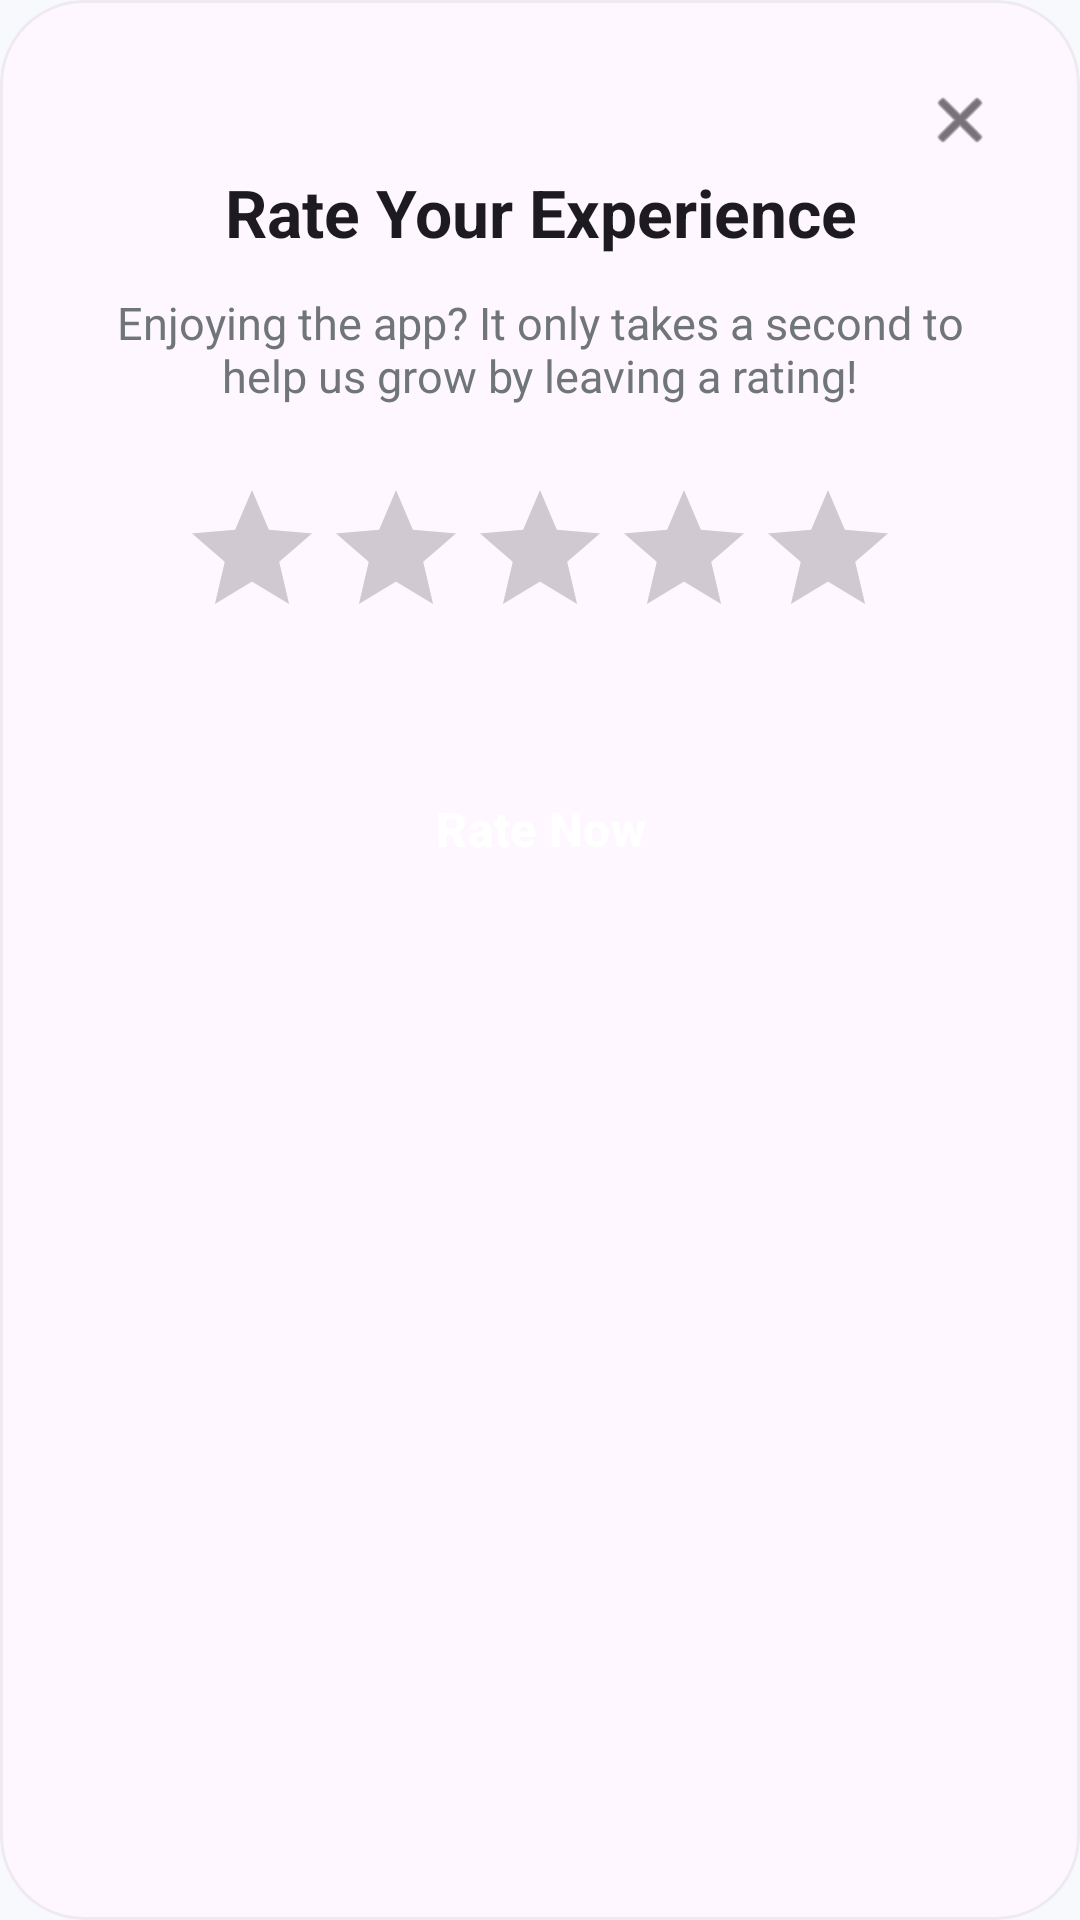

Here is an Android app screen rendered from its layout file. Give the layout XML and the strings, colors and styles it references.
<!-- AndroidManifest.xml: application theme Theme.CalculatorApp -->
<!-- res/layout/dialog_rating.xml -->
<?xml version="1.0" encoding="utf-8"?>
<com.google.android.material.card.MaterialCardView xmlns:android="http://schemas.android.com/apk/res/android"
    xmlns:app="http://schemas.android.com/apk/res-auto"
    android:layout_width="match_parent"
    android:layout_height="wrap_content"
    android:layout_margin="24dp"
    app:cardCornerRadius="28dp"
    app:cardElevation="0dp"
    app:strokeWidth="1dp"
    app:strokeColor="#1A70757A"
    app:cardBackgroundColor="?attr/colorSurface">

    <RelativeLayout
        android:layout_width="match_parent"
        android:layout_height="wrap_content"
        android:padding="24dp">

        <ImageView
            android:id="@+id/btnCloseRating"
            android:layout_width="32dp"
            android:layout_height="32dp"
            android:layout_alignParentEnd="true"
            android:layout_alignParentTop="true"
            android:padding="4dp"
            android:src="@android:drawable/ic_menu_close_clear_cancel"
            app:tint="?attr/colorOnSurface"
            android:clickable="true"
            android:focusable="true"
            android:background="?attr/selectableItemBackgroundBorderless" />

        <TextView
            android:id="@+id/tvRatingTitle"
            android:layout_width="match_parent"
            android:layout_height="wrap_content"
            android:layout_marginTop="32dp"
            android:gravity="center"
            android:text="Rate Your Experience"
            android:textSize="22sp"
            android:textStyle="bold"
            android:textColor="?attr/colorOnSurface" />

        <TextView
            android:id="@+id/tvRatingDesc"
            android:layout_width="match_parent"
            android:layout_height="wrap_content"
            android:layout_below="@id/tvRatingTitle"
            android:layout_marginTop="12dp"
            android:gravity="center"
            android:text="Enjoying the app? It only takes a second to help us grow by leaving a rating!"
            android:textSize="15sp"
            android:textColor="#70757A" />

        <RatingBar
            android:id="@+id/ratingBar"
            android:layout_width="wrap_content"
            android:layout_height="wrap_content"
            android:layout_below="@id/tvRatingDesc"
            android:layout_centerHorizontal="true"
            android:layout_marginTop="24dp"
            android:numStars="5"
            android:stepSize="1"
            android:progressTint="#FFD700"
            android:secondaryProgressTint="#FFD700"
            style="?android:attr/ratingBarStyle" />

        <Button
            android:id="@+id/btnRateNow"
            android:layout_width="match_parent"
            android:layout_height="56dp"
            android:layout_below="@id/ratingBar"
            android:layout_marginTop="32dp"
            android:text="Rate Now"
            android:textSize="16sp"
            android:textStyle="bold"
            android:backgroundTint="@color/violet"
            android:textColor="@color/white"
            app:cornerRadius="16dp"
            style="@style/Widget.Material3.Button.TonalButton" />

    </RelativeLayout>
</com.google.android.material.card.MaterialCardView>
<!-- resources referenced by this layout -->
<resources>
  <color name="violet">#7F00FF</color>
  <color name="white">#FFFFFF</color>
  <style name="Theme.CalculatorApp" parent="Theme.Material3.DayNight.NoActionBar">
          <item name="backgroundColor">@color/bg_main</item>
          <item name="btnScientificColor">@color/btn_scientific</item>
          <item name="btnNumberColor">@color/btn_number</item>
          <item name="btnOperatorColor">@color/btn_operator</item>
          <item name="btnEqualColor">@color/btn_equal</item>
          <item name="textPrimaryColor">@color/text_primary</item>
          <item name="textSecondaryColor">@color/text_secondary</item>
  
          <item name="android:windowBackground">?attr/backgroundColor</item>
          <item name="android:statusBarColor">@android:color/transparent</item>
          <item name="android:windowLightStatusBar">true</item>
      </style>
  <color name="bg_main">#F7F9FC</color>
  <color name="btn_scientific">#E0E7F6</color>
  <color name="btn_number">#E9EEF4</color>
  <color name="btn_operator">#DDE2F9</color>
  <color name="btn_equal">#6B5677</color>
  <color name="text_primary">#1B1B1F</color>
  <color name="text_secondary">#70757A</color>
</resources>
